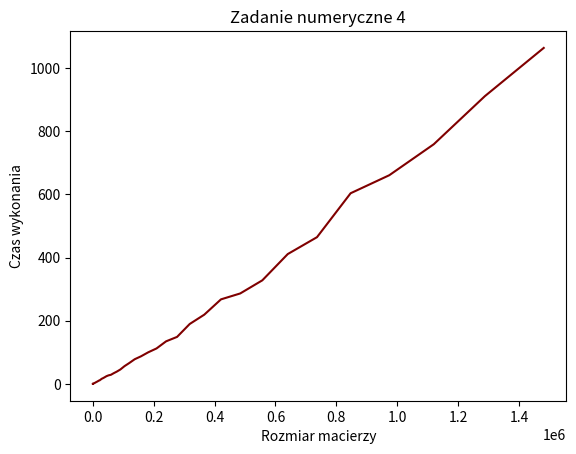

This figure's Python source:
import time # mierzenie czasu
import matplotlib.pyplot as plt #wykres
import math #floor

def backward_subs(A, y):
    x = [y[N-1]/A[0][N-1]]
    for i in range(0, N-1):
        x.append((y[N-2-i] - A[1][N-i-2]*x[i])/A[0][N-i-2])
    x.reverse()
    return x

def multiply_vectors_hxv(horizontal, vertical):
    result = 0
    for i in range(0, N):
        result += horizontal[i]*vertical[i]
    return result

def subtract_vectors(x,y):
    x_temp = list(x)
    for i in range(0, N):
        x_temp[i] -= y[i]
    return x_temp

def multiply_vector(x, multiplier):
    x_temp = list(x)
    for i in range(0, N):
        x_temp[i] *= multiplier
    return x_temp

def f(N):
    start = time.time()

    # Macierz A
    A = [[9]*N, [7]*(N-1)]
    # Wektor u
    u = [1]*N
    # Wektor v^T
    vT = [1]*N
    # Wektor b^T
    bT = [5] * N

    # Wyliczanie z
    z = backward_subs(A, bT)

    # Wyliczanie x
    x = backward_subs(A, u)

    # Wyliczanie y
    y = subtract_vectors(z, multiply_vector(x, (multiply_vectors_hxv(vT, z) / (1 + multiply_vectors_hxv(vT, x)))))

    end = time.time()
    return (end - start)*1000



N = 100
u_size = []
u_time = []
while N <= 1500000:
    u_size.append(N)
    u_time.append(f(N))
    N *= 1.15
    N = math.floor(N)

plt.plot(u_size, u_time, color='maroon')
plt.ylabel("Czas wykonania")
plt.xlabel("Rozmiar macierzy")
plt.title("Zadanie numeryczne 4")
plt.show()